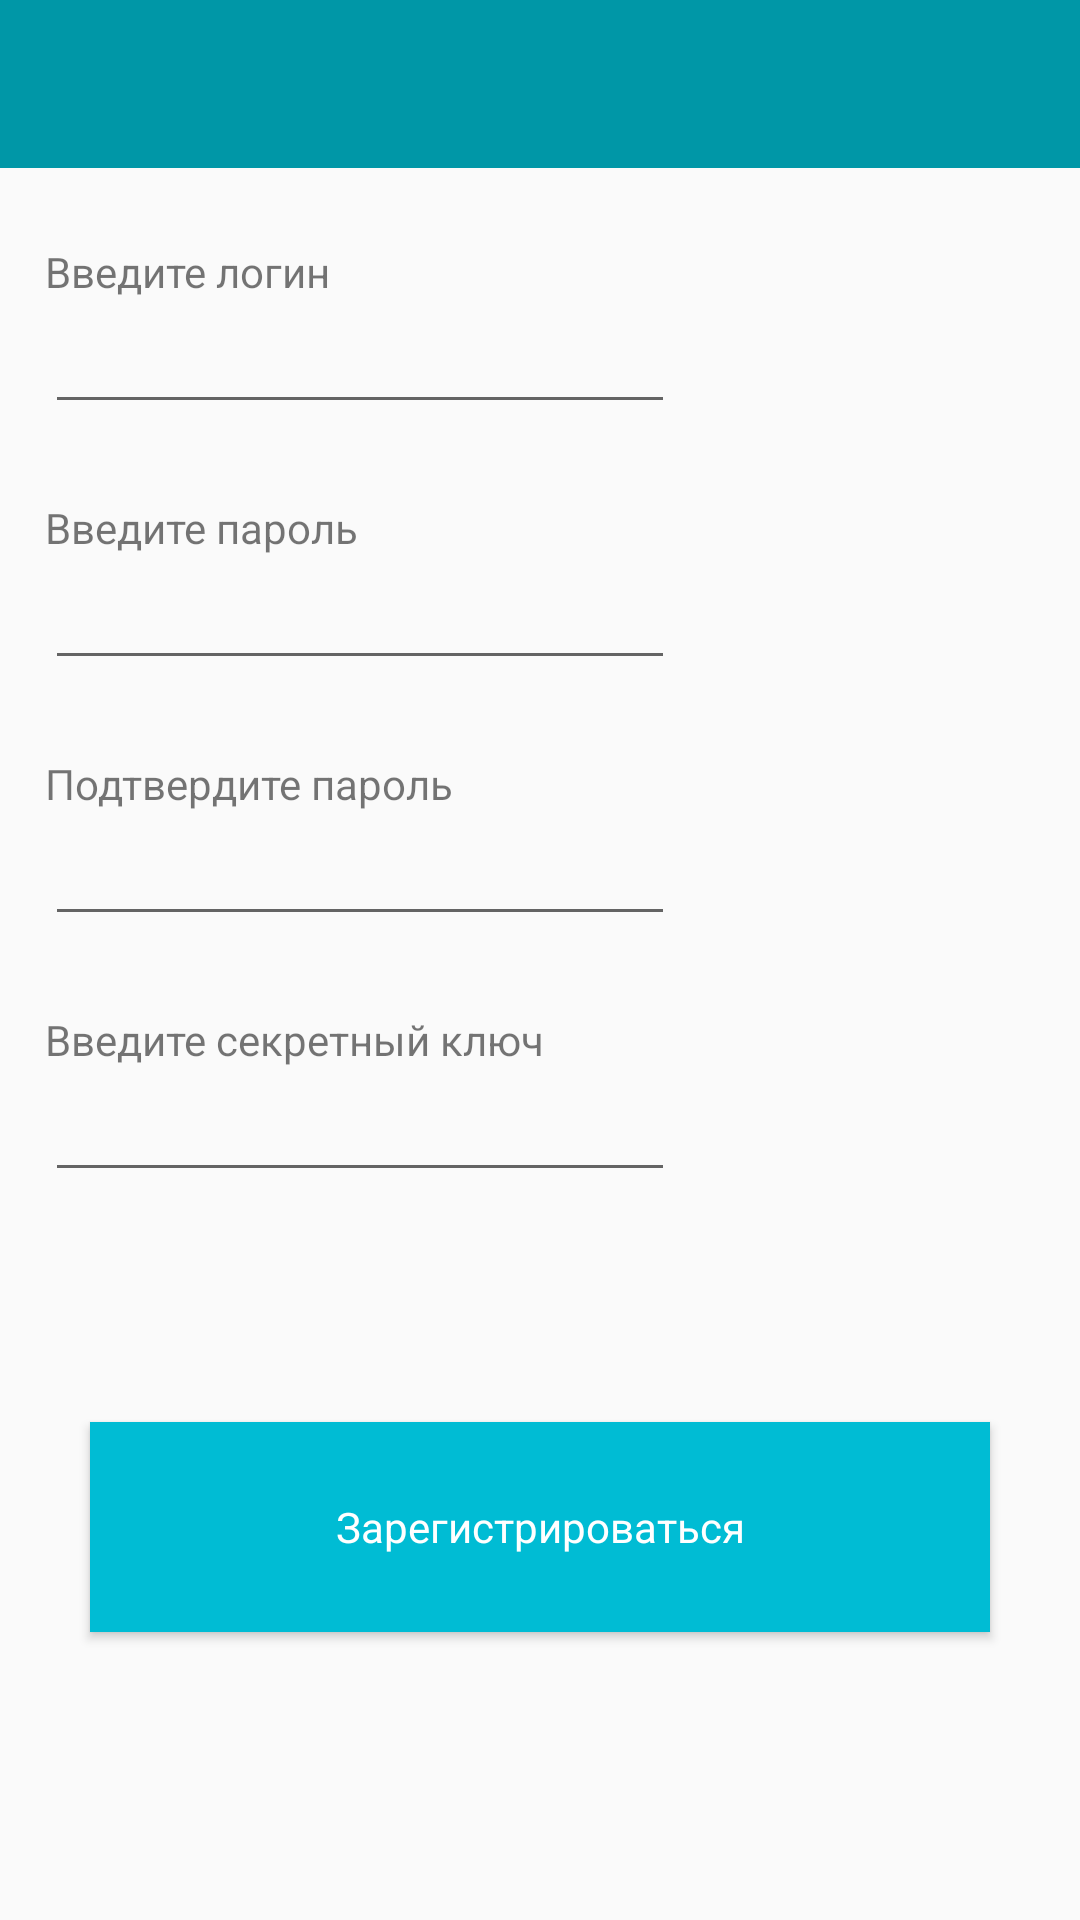

Android layout source for this screen:
<!-- AndroidManifest.xml: application theme Theme.Rega.NoTitleBar -->
<!-- res/layout/activity_regisrtation.xml -->
<?xml version="1.0" encoding="utf-8"?>
<RelativeLayout xmlns:android="http://schemas.android.com/apk/res/android"
    xmlns:app="http://schemas.android.com/apk/res-auto"
    android:layout_width="match_parent"
    android:layout_height="match_parent">

    <android.support.v7.widget.Toolbar
        android:id="@+id/RegToolbar"
        android:layout_width="match_parent"
        android:layout_height="wrap_content"
        android:maxHeight="?attr/actionBarSize"
        android:background="@color/darker_color"
        theme="@style/ThemeOverlay.AppCompat.ActionBar">
    </android.support.v7.widget.Toolbar>

<RelativeLayout
    android:layout_width="match_parent"
    android:layout_height="match_parent"
    android:layout_marginLeft="15dp"
    android:layout_marginRight="15dp"
    android:layout_below="@+id/RegToolbar">

    <TextView
        android:id="@+id/textView1"
        android:layout_width="wrap_content"
        android:layout_height="wrap_content"
        android:layout_marginTop="25dp"
        android:text="@string/ask_login"
        />

    <EditText
        android:id="@+id/edit_reg_login"
        android:layout_width="wrap_content"
        android:layout_height="wrap_content"
        android:ems="10"
        android:layout_below="@+id/textView1"
        android:layout_alignParentLeft="true"
        android:layout_alignParentStart="true">

    </EditText>

    <TextView
        android:id="@+id/textView2"
        android:layout_width="wrap_content"
        android:layout_height="wrap_content"

        android:layout_marginTop="25dp"
        android:text="@string/ask_tel"
        android:layout_below="@+id/edit_reg_login"
        android:layout_alignParentLeft="true"
        android:layout_alignParentStart="true" />
    <EditText
        android:id="@+id/edit_reg_pass"
        android:layout_width="wrap_content"
        android:layout_height="wrap_content"
        android:ems="10"
        android:inputType="textPassword"
        android:layout_below="@+id/textView2"
        android:layout_alignParentLeft="true"
        android:layout_alignParentStart="true" />
    <TextView
        android:layout_width="wrap_content"
        android:layout_height="wrap_content"
        android:textAppearance="?android:attr/textAppearanceSmall"
        android:text="@string/re_ask_tel"
        android:id="@+id/textView"
        android:layout_below="@+id/edit_reg_pass"
        android:layout_alignParentLeft="true"
        android:layout_alignParentStart="true"
        android:layout_marginTop="25dp" />

    <EditText
        android:id="@+id/edit_reg_pass_re"
        android:layout_width="wrap_content"
        android:layout_height="wrap_content"
        android:layout_below="@+id/textView"
        android:ems="10"
        android:inputType="textPassword"
     />
    <TextView
        android:layout_width="wrap_content"
        android:layout_height="wrap_content"
        android:textAppearance="?android:attr/textAppearanceSmall"
        android:text="@string/ask_key"
        android:id="@+id/textView5"
        android:layout_below="@+id/edit_reg_pass_re"
        android:layout_alignParentLeft="true"
        android:layout_alignParentStart="true"
        android:layout_marginTop="25dp" />

    <EditText
        android:id="@+id/edit_reg_secret_key"
        android:layout_width="wrap_content"
        android:layout_height="wrap_content"
        android:layout_below="@+id/textView5"
        android:ems="10"
        android:inputType="textPassword"/>

    <Button
        android:id="@+id/button1"
        android:layout_width="300dp"
        android:layout_height="70dp"
        android:layout_alignParentBottom="true"
        android:layout_centerHorizontal="true"
        android:onClick="RegOnClick"
        android:textColor="@color/White"
        android:layout_marginBottom="96dp"
        android:text="@string/registration_button"
        style="@style/reg_button_new"/>



    <TextView
        android:id="@+id/err_login_message"
        android:layout_width="wrap_content"
        android:layout_height="wrap_content"
        android:text="@string/login_err"
        android:textAppearance="?android:attr/textAppearanceSmall"
        android:textColor="#FF0000"
        android:visibility="invisible"
        android:layout_alignBottom="@+id/edit_reg_login"
        android:layout_toRightOf="@+id/edit_reg_login"
        android:layout_toEndOf="@+id/edit_reg_login" />
    <TextView
        android:id="@+id/err_pass_message"
        android:layout_width="wrap_content"
        android:layout_height="wrap_content"
        android:text="@string/pass_alert"
        android:textAppearance="?android:attr/textAppearanceSmall"
        android:textColor="#FF0000"
        android:visibility="invisible"
        android:layout_alignBottom="@+id/edit_reg_pass"
        android:layout_toRightOf="@+id/edit_reg_pass"
        android:layout_toEndOf="@+id/edit_reg_pass" />
    <TextView
        android:id="@+id/err_accept_pass_message"
        android:layout_width="wrap_content"
        android:layout_height="wrap_content"
        android:text="@string/accept_pass_alert"
        android:textAppearance="?android:attr/textAppearanceSmall"
        android:textColor="#FF0000"
        android:visibility="invisible"
        android:layout_alignBottom="@+id/edit_reg_pass_re"
        android:layout_toRightOf="@+id/edit_reg_pass_re"
        android:layout_toEndOf="@+id/edit_reg_pass_re" />
    <TextView
        android:id="@+id/err_secret_key_message"
        android:layout_width="wrap_content"
        android:layout_height="wrap_content"
        android:text="@string/secret_key_alert"
        android:textAppearance="?android:attr/textAppearanceSmall"
        android:textColor="#FF0000"
        android:visibility="invisible"
        android:layout_alignBottom="@+id/edit_reg_secret_key"
        android:layout_toRightOf="@+id/edit_reg_secret_key"
        android:layout_toEndOf="@+id/edit_reg_secret_key" />

    </RelativeLayout>

</RelativeLayout>
<!-- resources referenced by this layout -->
<resources>
  <color name="White">#FFFFFF</color>
  <color name="darker_color">#0097A7</color>
  <string name="accept_pass_alert">Пароль неверен</string>
  <string name="ask_key">Введите секретный ключ</string>
  <string name="ask_login">Введите логин</string>
  <string name="ask_tel">Введите пароль</string>
  <string name="login_err">Такой логин \n уже существует</string>
  <string name="pass_alert">Используйте только \n латинские буквы и цифры</string>
  <string name="re_ask_tel">Подтвердите пароль</string>
  <string name="registration_button">Зарегистрироваться</string>
  <string name="secret_key_alert">Секретного ключа \n не существует</string>
  <style name="reg_button_new" parent="@android:style/Widget.Button">
         <item name="android:background">@drawable/button_rega_new</item>
     </style>
  <style name="Theme.Rega.NoTitleBar" parent="Theme.AppCompat.Light.NoActionBar">
  
          <item name="android:actionBarStyle">@style/Actionbar</item>
  
  		
      </style>
  <!-- drawable button_rega_new: png bitmap (drawable-hdpi, 1146 bytes) -->
  <style name="Actionbar" parent="@android:style/Widget.Holo.Light.ActionBar.Solid.Inverse">
         <item name="android:background">@drawable/gradient_action_bar</item>
     </style>
  <!-- drawable gradient_action_bar (drawable-hdpi) -->
  <?xml version="1.0" encoding="utf-8"?>
  <shape xmlns:android="http://schemas.android.com/apk/res/android" >
      <gradient 
  		android:startColor="#93cac7" 
  		android:endColor="#93cac7"
  		android:angle="270" />
  <corners android:radius="0dp" /> 
  </shape>
</resources>
